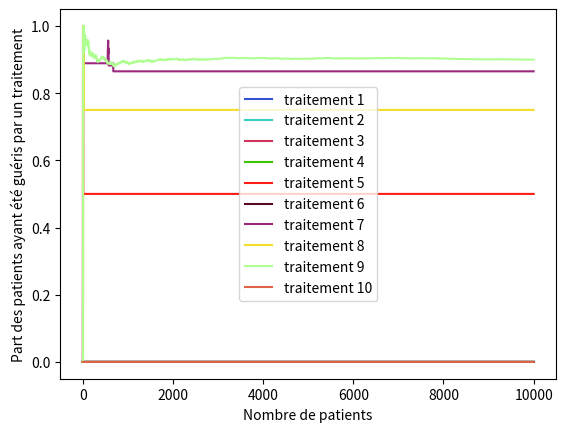
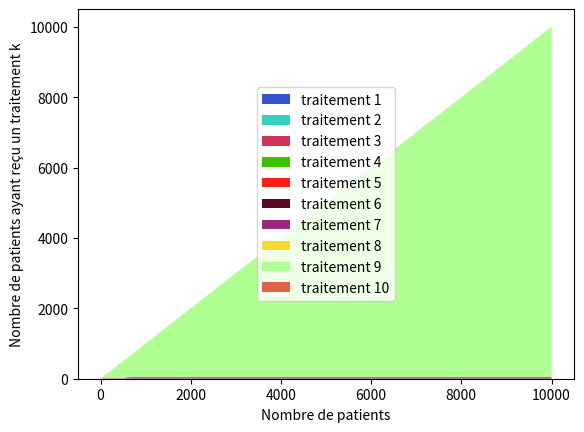

Write Python code to recreate these figures, in order.
import numpy as np
import scipy.stats as stats
import matplotlib.pyplot as plt
import random as rd
import copy



colors=["#3454D1","#34D1BF","#D1345B","#3EC300","#FF1D15","#590925","#9B287B","#F3DE2C","#B0FF92","#DE6449"]
class Drug:
    def __init__(self, name, effectiveness):
        self.name = name
        self.effectiveness = effectiveness
        self.cured = 0
        self.patients = 0
    def give_cure(self):
        if rd.random()<self.effectiveness:
            self.cured+=1
        self.patients+=1


traitements = {'traitement 1': 0.1, 'traitement 2' : 0.2, 'traitement 3' : 0.3, 'traitement 4' : 0.4, 'traitement 5' : 0.5,
        'traitement 6' : 0.6, 'traitement 7' : 0.7,'traitement 8' : 0.8, 'traitement 9' : 0.9, 'traitement 10' :0.1}
drugs = []
for drug in traitements.keys():
    drugs.append(Drug(drug,traitements[drug]))

history = []
N = 10000
K = len(drugs)



def affichage_proba(plt):
    x = range(1,len(history)+1)
    for drug in range(len(drugs)):
        #Pourcentage de guerrison si patients>0 sinon 0 pour tout n nombre de patients traités
        y = [ history[n][drug].cured/history[n][drug].patients\
                if history[n][drug].patients>0\
                else 0\
                for n in range(len(history))]
        plt.plot(x,y,label=drugs[drug].name,color=colors[drug])
        plt.ylabel("Part des patients ayant été guéris par un traitement")
        plt.xlabel("Nombre de patients")
        plt.legend(loc="center")

def affichage_proba2(plt):
    x = range(1,len(history))
    y = [[ history[n][drug].patients\
            for n in x] for drug in range(len(drugs)) ]
    plt.stackplot(x,y,labels=[drug.name for drug in drugs],colors=colors)
    plt.ylabel("Nombre de patients ayant reçu un traitement k")
    plt.xlabel("Nombre de patients")
    plt.legend(loc="center")

for drug in drugs:
    drug.give_cure()
    history.append(copy.deepcopy(drugs))

for n in range(K+1,N+1):
    drug = sorted(drugs, key=lambda d: d.cured/d.patients, reverse=True)[0]
    drug.give_cure()
    history.append(copy.deepcopy(drugs))




###AFFICHAGE###
affichage_proba(plt)
plt.savefig('strat2_1.pdf')
plt.figure().clear()
affichage_proba2(plt)
plt.savefig('strat2_1_patients.pdf')
